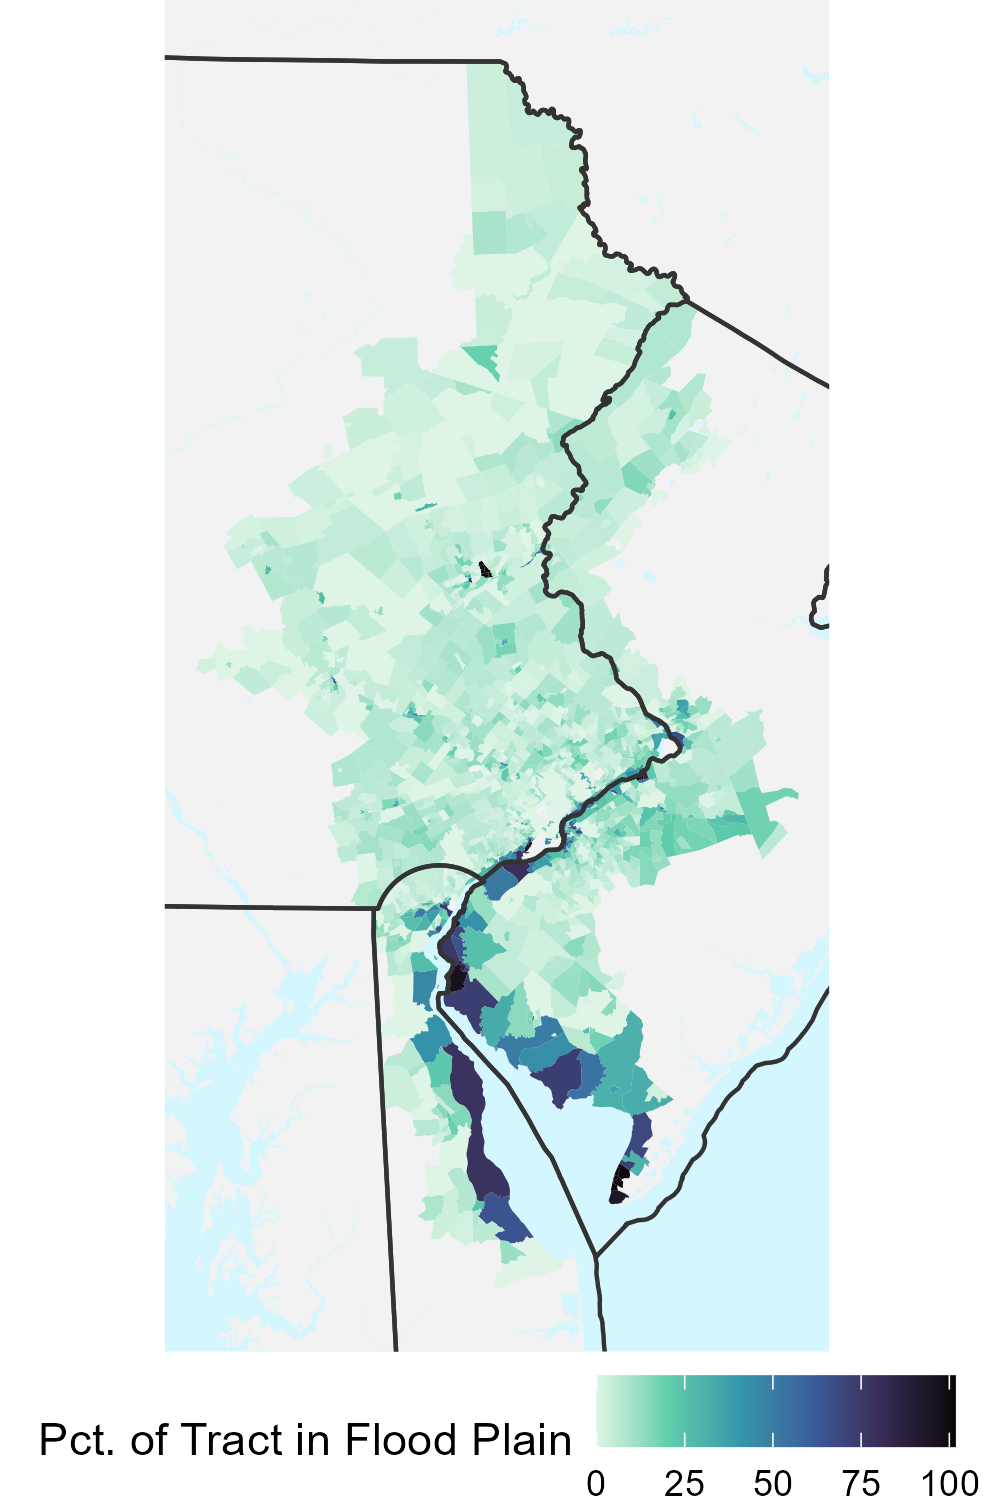

Values plotted in this chart, from the file beside it:
, GEOID, flood_area
1, 10001040100, 4.051
2, 10001040201, 0.9202
3, 10001040203, 13.2
4, 10001040204, 0.3841
5, 10001040205, 0.008746
6, 10001040206, 0.7077
7, 10001040501, 0.4457
8, 10001040502, 5.659
9, 10001040700, 0.6008
10, 10001040900, 0.2795
11, 10001041000, 4.209
12, 10001041101, 0.8059
13, 10001041200, 1.365
14, 10001041300, 0.4591
15, 10001041400, 0.2264
16, 10001041500, 0.2878
17, 10001041600, 0.1325
18, 10001041701, 0.2803
19, 10001041702, 0.7755
20, 10001041802, 2.409
21, 10001041803, 1.467
22, 10001041804, 2.41
23, 10001042203, 2.835
24, 10001042204, 0.4962
25, 10001042205, 0.4539
26, 10001042206, 0.6675
27, 10001042207, 1.196
28, 10001042208, 1.819
29, 10001042500, 1.839
30, 10001042802, 3.886
31, 10001042900, 2.37
32, 10001043000, 3.408
33, 10001043202, 224.1
34, 10001043300, 1.182
35, 10001043400, 5.294
36, 10001980000, 2.025
37, 10003000200, 0.0632
38, 10003000400, 0.06917
39, 10003000500, 0.01477
40, 10003000601, 0.07935
41, 10003000602, 0.131
42, 10003000900, 0.06842
43, 10003001100, 0.02716
44, 10003001300, 0.1135
45, 10003001902, 3.449
46, 10003002400, 0.00182
47, 10003002500, 0.00194
48, 10003002600, 0.0002376
49, 10003002700, 0.7327
50, 10003002800, 0.04457
51, 10003002900, 0.6045
52, 10003003002, 0.446
53, 10003010104, 0.8232
54, 10003010105, 0.235
55, 10003010200, 0.04701
56, 10003010300, 0.06784
57, 10003010400, 0.02198
58, 10003010502, 0.2279
59, 10003010704, 0.9311
60, 10003010800, 0.3174
... 1,615 more rows
